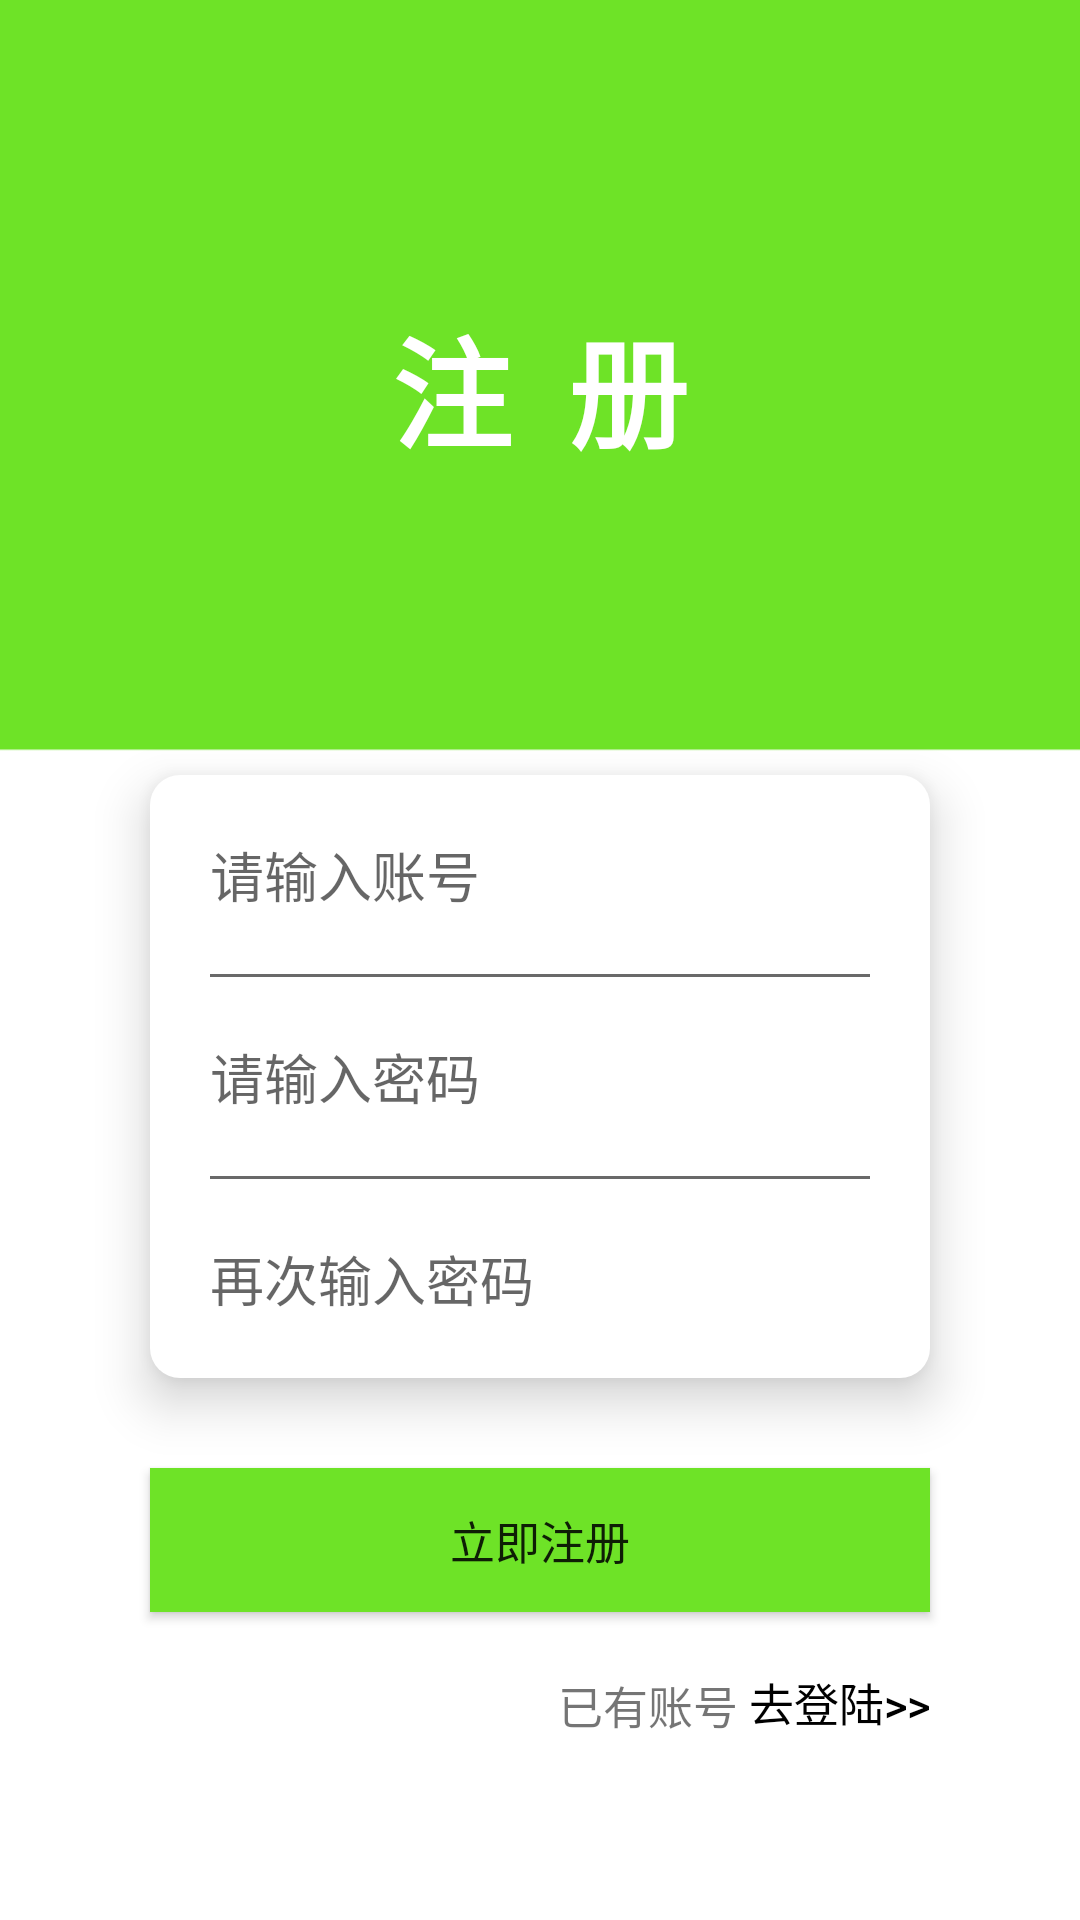

Write the Android layout XML for this screen, with the resource values it uses.
<!-- AndroidManifest.xml: application theme Theme.KeepAccounts -->
<!-- res/layout/activity_register.xml -->
<?xml version="1.0" encoding="utf-8"?>
<RelativeLayout xmlns:android="http://schemas.android.com/apk/res/android"
        xmlns:tools="http://schemas.android.com/tools"
        xmlns:app="http://schemas.android.com/apk/res-auto"
        android:layout_width="match_parent"
        android:layout_height="match_parent"
        tools:context=".activity.LoginActivity"
        android:background="@drawable/bj_login">


    <TextView
            android:text="注  册"
            android:layout_width="wrap_content"
            android:layout_height="wrap_content"
            android:id="@+id/textView2"
            android:textSize="40sp"
            android:textColor="@color/white"
            android:textStyle="bold"
            android:fontFamily="sans-serif-condensed-medium"
            android:layout_marginTop="100dp"
            android:layout_centerHorizontal="true" />

    <LinearLayout
            android:id="@+id/ll_login"
            android:orientation="vertical"
            android:layout_width="match_parent"
            android:layout_height="wrap_content"
            android:padding="20dp"
            android:background="@drawable/shape_10dp_corners"
            android:layout_marginLeft="50dp"
            android:layout_marginRight="50dp"
            android:layout_below="@id/textView2"
            android:layout_marginTop="100dp"
            android:elevation="10dp">

        <EditText
                android:id="@+id/et_username"
                style="@style/edit_text_login_style"
                android:inputType="textPersonName"
                android:hint="请输入账号"
                android:ems="10" />

        <View
                style="@style/hLine"
                android:layout_marginTop="20dp"
                android:layout_marginBottom="20dp"/>

        <EditText
                android:id="@+id/et_password"
                style="@style/edit_text_login_style"
                android:inputType="textPassword"
                android:ems="10"
                android:hint="请输入密码" />

        <View
                style="@style/hLine"
                android:layout_marginTop="20dp"
                android:layout_marginBottom="20dp"/>

        <EditText
                android:id="@+id/et_confirm_password"
                style="@style/edit_text_login_style"
                android:inputType="textPassword"
                android:ems="10"
                android:hint="再次输入密码" />

    </LinearLayout>

    <Button
            android:text="立即注册"
            android:layout_marginTop="30dp"
            android:layout_width="match_parent"
            android:layout_height="wrap_content"
            android:layout_marginLeft="50dp"
            android:layout_marginRight="50dp"
            android:id="@+id/btn_register"
            android:layout_below="@+id/ll_login"
            android:textSize="15sp"
            android:background="@color/lime_green"/>

    <TextView
            android:text="已有账号 "
            android:textSize="15sp"
            android:layout_width="wrap_content"
            android:layout_height="wrap_content"
            android:id="@+id/tv_layout_wjmm"
            android:layout_marginTop="20dp"
            android:layout_below="@+id/btn_register"
            android:layout_toLeftOf="@+id/btn_to_register"
            android:layout_marginRight="0dp" />

    <Button
            android:id="@+id/btn_to_register"
            android:text="去登陆>>"
            style="@style/button_size_style"
            android:textSize="15sp"
            android:layout_width="wrap_content"
            android:layout_height="wrap_content"
            android:layout_below="@+id/btn_register"
            android:background="@android:color/transparent"
            android:textColor="@color/black"
            android:layout_alignRight="@+id/btn_register"
            android:layout_marginTop="15dp"/>

</RelativeLayout>
<!-- resources referenced by this layout -->
<resources>
  <color name="black">#FF000000</color>
  <color name="lime_green">#6EE327</color>
  <color name="white">#FFFFFFFF</color>
  <!-- drawable bj_login: png bitmap (drawable, 3502 bytes) -->
  <!-- drawable shape_10dp_corners (drawable) -->
  <?xml version="1.0" encoding="utf-8"?>
  <shape xmlns:android="http://schemas.android.com/apk/res/android"
          android:shape="rectangle">
      <corners android:radius="10dp" />
      <solid android:color="@color/white" />
  </shape>
  <style name="button_size_style">
          <item name="android:padding">0dp</item>
          <item name="android:gravity">center</item>
          <item name="android:minWidth">30dp</item>
          <item name="android:minHeight">30dp</item>
          <item name="android:stateListAnimator">@null</item>
      </style>
  <style name="edit_text_login_style">
          
          
          <item name="android:layout_width">match_parent</item>
          <item name="android:layout_height">wrap_content</item>
          <item name="android:background">@color/white</item>
          <item name="android:textSize">18sp</item>
      </style>
  <style name="hLine">
          <item name="android:layout_width">match_parent</item>
          <item name="android:layout_height">1dp</item>
          <item name="android:background">#696969</item>
      </style>
  <style name="Theme.KeepAccounts" parent="Theme.MaterialComponents.DayNight.NoActionBar.Bridge">
          
          <item name="colorPrimary">@color/purple_500</item>
          <item name="colorPrimaryVariant">@color/purple_700</item>
          <item name="colorOnPrimary">@color/white</item>
          
          <item name="colorSecondary">@color/teal_200</item>
          <item name="colorSecondaryVariant">@color/teal_700</item>
          <item name="colorOnSecondary">@color/black</item>
          
          <item name="android:statusBarColor">?attr/colorPrimaryVariant</item>
          
      </style>
  <color name="purple_500">#FF6200EE</color>
  <color name="purple_700">#FF3700B3</color>
  <color name="teal_200">#FF03DAC5</color>
  <color name="teal_700">#FF018786</color>
</resources>
